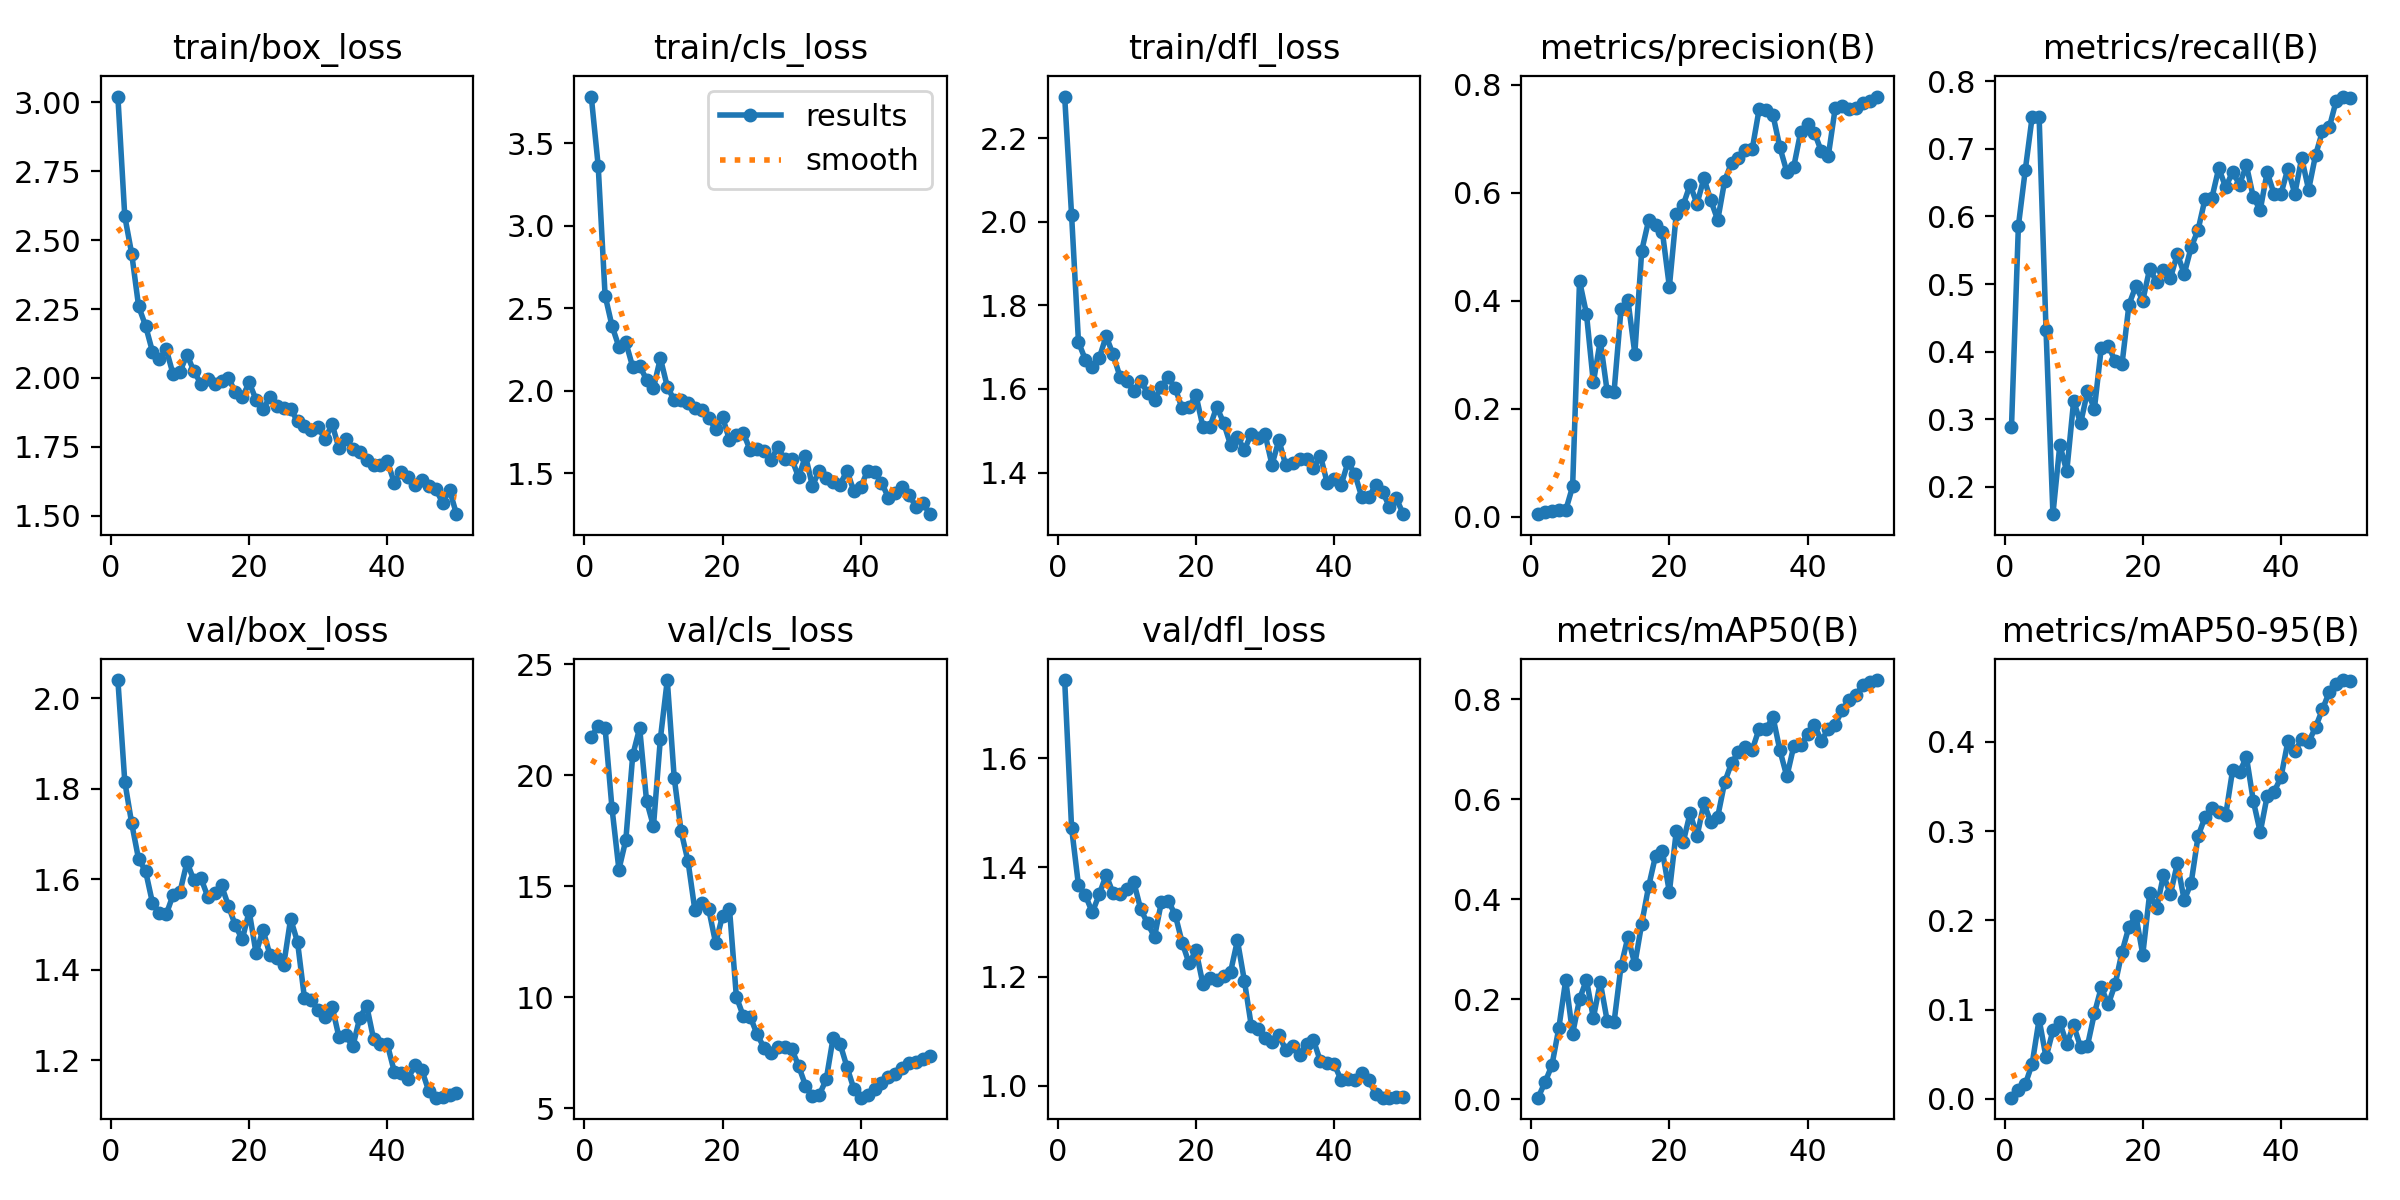

The table this chart was drawn from, first rows:
epoch, time, train/box_loss, train/cls_loss, train/dfl_loss, metrics/precision(B), metrics/recall(B), metrics/mAP50(B), metrics/mAP50-95(B), val/box_loss, val/cls_loss, val/dfl_loss, lr/pg0, lr/pg1, lr/pg2
1, 24.38, 3.021, 3.784, 2.3, 0.00451, 0.288, 0.00337, 0.00118, 2.04, 21.7, 1.743, 0.00014, 0.00014, 0.00014
2, 40.89, 2.586, 3.365, 2.016, 0.00917, 0.5858, 0.03395, 0.00929, 1.816, 22.23, 1.473, 0.0002941, 0.0002941, 0.0002941
3, 57.32, 2.451, 2.577, 1.712, 0.01046, 0.6686, 0.068, 0.01603, 1.724, 22.12, 1.367, 0.0004418, 0.0004418, 0.0004418
4, 73.72, 2.26, 2.393, 1.67, 0.0117, 0.7475, 0.1421, 0.03947, 1.644, 18.51, 1.349, 0.0005832, 0.0005832, 0.0005832
5, 89.89, 2.19, 2.266, 1.652, 0.0117, 0.7475, 0.2386, 0.08912, 1.619, 15.75, 1.318, 0.0007182, 0.0007182, 0.0007182
6, 105.9, 2.096, 2.292, 1.674, 0.05583, 0.432, 0.1312, 0.04639, 1.549, 17.08, 1.351, 0.0008469, 0.0008469, 0.0008469
7, 122.3, 2.069, 2.143, 1.726, 0.4368, 0.1598, 0.2003, 0.07659, 1.526, 20.9, 1.386, 0.0009693, 0.0009693, 0.0009693
8, 138.7, 2.104, 2.15, 1.683, 0.376, 0.2623, 0.2391, 0.08554, 1.523, 22.12, 1.353, 0.001085, 0.001085, 0.001085
9, 154.9, 2.013, 2.066, 1.63, 0.2486, 0.2229, 0.1627, 0.0614, 1.566, 18.84, 1.352, 0.001195, 0.001195, 0.001195
10, 170.8, 2.023, 2.016, 1.619, 0.326, 0.3274, 0.2342, 0.08219, 1.573, 17.7, 1.361, 0.001298, 0.001298, 0.001298
11, 187.3, 2.085, 2.197, 1.595, 0.232, 0.2939, 0.1571, 0.05782, 1.638, 21.64, 1.373, 0.001395, 0.001395, 0.001395
12, 204.1, 2.024, 2.024, 1.619, 0.2318, 0.3412, 0.1548, 0.05956, 1.598, 24.28, 1.324, 0.001486, 0.001486, 0.001486
13, 220.6, 1.98, 1.942, 1.591, 0.384, 0.3156, 0.2659, 0.09565, 1.603, 19.89, 1.297, 0.001525, 0.001525, 0.001525
14, 237.1, 1.995, 1.945, 1.575, 0.4014, 0.4061, 0.3241, 0.1249, 1.562, 17.47, 1.273, 0.001485, 0.001485, 0.001485
15, 253.5, 1.977, 1.925, 1.606, 0.3023, 0.4085, 0.27, 0.1057, 1.571, 16.12, 1.337, 0.001446, 0.001446, 0.001446
16, 270, 1.989, 1.893, 1.627, 0.4929, 0.3866, 0.3514, 0.1283, 1.586, 13.9, 1.339, 0.001406, 0.001406, 0.001406
17, 286.9, 1.999, 1.884, 1.601, 0.549, 0.3818, 0.4259, 0.1646, 1.541, 14.23, 1.313, 0.001366, 0.001366, 0.001366
18, 304, 1.95, 1.834, 1.553, 0.5407, 0.4694, 0.4869, 0.1927, 1.498, 13.96, 1.262, 0.001327, 0.001327, 0.001327
19, 320.9, 1.93, 1.766, 1.557, 0.5268, 0.497, 0.4956, 0.2052, 1.467, 12.43, 1.224, 0.001287, 0.001287, 0.001287
20, 338, 1.984, 1.84, 1.585, 0.426, 0.4753, 0.4145, 0.1616, 1.53, 13.67, 1.248, 0.001248, 0.001248, 0.001248
21, 354.9, 1.921, 1.699, 1.51, 0.5609, 0.5227, 0.5361, 0.2301, 1.437, 13.98, 1.187, 0.001208, 0.001208, 0.001208
22, 371.6, 1.886, 1.733, 1.508, 0.5775, 0.503, 0.5143, 0.2133, 1.489, 10.01, 1.198, 0.001168, 0.001168, 0.001168
23, 388.1, 1.931, 1.744, 1.557, 0.6152, 0.5207, 0.5721, 0.2507, 1.433, 9.145, 1.194, 0.001129, 0.001129, 0.001129
24, 404.7, 1.899, 1.638, 1.519, 0.5796, 0.5084, 0.5261, 0.229, 1.425, 9.111, 1.201, 0.001089, 0.001089, 0.001089
25, 421.4, 1.891, 1.647, 1.467, 0.6273, 0.5446, 0.5915, 0.2637, 1.411, 8.327, 1.208, 0.00105, 0.00105, 0.00105
26, 438, 1.887, 1.632, 1.486, 0.586, 0.5148, 0.5545, 0.2226, 1.513, 7.72, 1.266, 0.00101, 0.00101, 0.00101
27, 454.5, 1.844, 1.581, 1.454, 0.5496, 0.5542, 0.5653, 0.2417, 1.461, 7.48, 1.193, 0.0009704, 0.0009704, 0.0009704
28, 471.1, 1.827, 1.656, 1.492, 0.6221, 0.5799, 0.6339, 0.294, 1.338, 7.76, 1.111, 0.0009308, 0.0009308, 0.0009308
29, 487.5, 1.812, 1.582, 1.483, 0.6561, 0.6252, 0.6726, 0.3155, 1.333, 7.747, 1.104, 0.0008912, 0.0008912, 0.0008912
30, 503.4, 1.82, 1.587, 1.492, 0.6648, 0.6272, 0.694, 0.3261, 1.311, 7.668, 1.087, 0.0008516, 0.0008516, 0.0008516
31, 519.4, 1.778, 1.475, 1.418, 0.6789, 0.6713, 0.7039, 0.3218, 1.296, 6.908, 1.08, 0.000812, 0.000812, 0.000812
32, 535.3, 1.833, 1.604, 1.478, 0.6817, 0.643, 0.6993, 0.3178, 1.319, 6.017, 1.093, 0.0007724, 0.0007724, 0.0007724
33, 551.1, 1.744, 1.422, 1.417, 0.7559, 0.6657, 0.7412, 0.3682, 1.251, 5.53, 1.066, 0.0007328, 0.0007328, 0.0007328
34, 566.9, 1.777, 1.515, 1.422, 0.754, 0.647, 0.7409, 0.3656, 1.255, 5.601, 1.073, 0.0006932, 0.0006932, 0.0006932
35, 582.6, 1.744, 1.471, 1.432, 0.7437, 0.6755, 0.7642, 0.3832, 1.231, 6.29, 1.057, 0.0006536, 0.0006536, 0.0006536
36, 598.5, 1.733, 1.444, 1.432, 0.6842, 0.6282, 0.6977, 0.3337, 1.294, 8.169, 1.077, 0.000614, 0.000614, 0.000614
37, 614.3, 1.704, 1.429, 1.41, 0.639, 0.6095, 0.6455, 0.2987, 1.321, 7.9, 1.084, 0.0005744, 0.0005744, 0.0005744
38, 630.1, 1.686, 1.514, 1.441, 0.6483, 0.6654, 0.7059, 0.3392, 1.247, 6.86, 1.045, 0.0005348, 0.0005348, 0.0005348
39, 645.8, 1.684, 1.39, 1.375, 0.7128, 0.6331, 0.708, 0.344, 1.235, 5.866, 1.041, 0.0004952, 0.0004952, 0.0004952
40, 661.7, 1.697, 1.415, 1.386, 0.7273, 0.6331, 0.7298, 0.3603, 1.235, 5.471, 1.04, 0.0004556, 0.0004556, 0.0004556
41, 677.2, 1.62, 1.515, 1.37, 0.7113, 0.6706, 0.7491, 0.4004, 1.175, 5.592, 1.011, 0.000416, 0.000416, 0.000416
42, 692.8, 1.659, 1.503, 1.425, 0.6769, 0.6331, 0.7161, 0.3892, 1.172, 5.858, 1.013, 0.0003764, 0.0003764, 0.0003764
43, 708.3, 1.64, 1.442, 1.396, 0.6687, 0.6864, 0.7413, 0.4029, 1.159, 6.154, 1.01, 0.0003368, 0.0003368, 0.0003368
44, 724.2, 1.611, 1.35, 1.341, 0.7571, 0.6393, 0.7491, 0.3996, 1.19, 6.392, 1.023, 0.0002972, 0.0002972, 0.0002972
45, 740.6, 1.63, 1.379, 1.341, 0.7615, 0.6903, 0.778, 0.4163, 1.178, 6.55, 1.011, 0.0002576, 0.0002576, 0.0002576
46, 756.9, 1.608, 1.413, 1.37, 0.7556, 0.7256, 0.7982, 0.4363, 1.132, 6.82, 0.9857, 0.000218, 0.000218, 0.000218
47, 773.3, 1.597, 1.369, 1.354, 0.7574, 0.7318, 0.8086, 0.4561, 1.118, 7.027, 0.9786, 0.0001784, 0.0001784, 0.0001784
48, 789.7, 1.547, 1.294, 1.318, 0.7663, 0.7712, 0.828, 0.4647, 1.119, 7.092, 0.9786, 0.0001388, 0.0001388, 0.0001388
49, 806.1, 1.594, 1.318, 1.338, 0.7698, 0.7771, 0.8347, 0.4693, 1.123, 7.204, 0.9799, 9.92e-05, 9.92e-05, 9.92e-05
50, 822.5, 1.506, 1.25, 1.3, 0.7786, 0.7752, 0.8384, 0.4681, 1.127, 7.341, 0.9805, 5.96e-05, 5.96e-05, 5.96e-05
